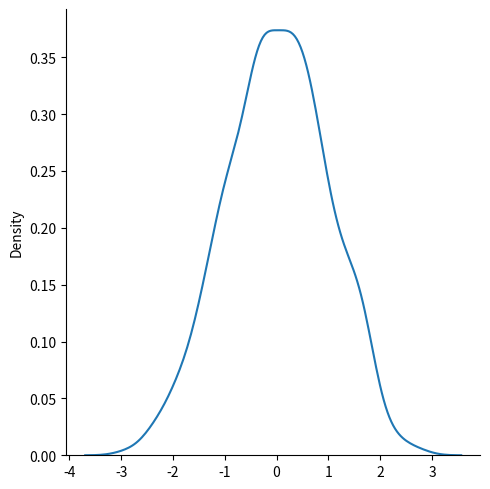

Recreate this plot in Python.
from numpy import random
import matplotlib.pyplot as plt
import seaborn as sns
# Normal/Gaussian distribution
# Continous distribution
#loc - (Mean) where the peak of the bell exists.
#scale - (Standard Deviation) how flat the graph distribution should be.
#size - The shape of the returned array.
x = random.normal(size=(2, 3))
print(x)
x = random.normal(loc=1, scale=2, size=(2, 3))
print(x)

sns.displot(random.normal(size=1000), kind="kde")
plt.show()
